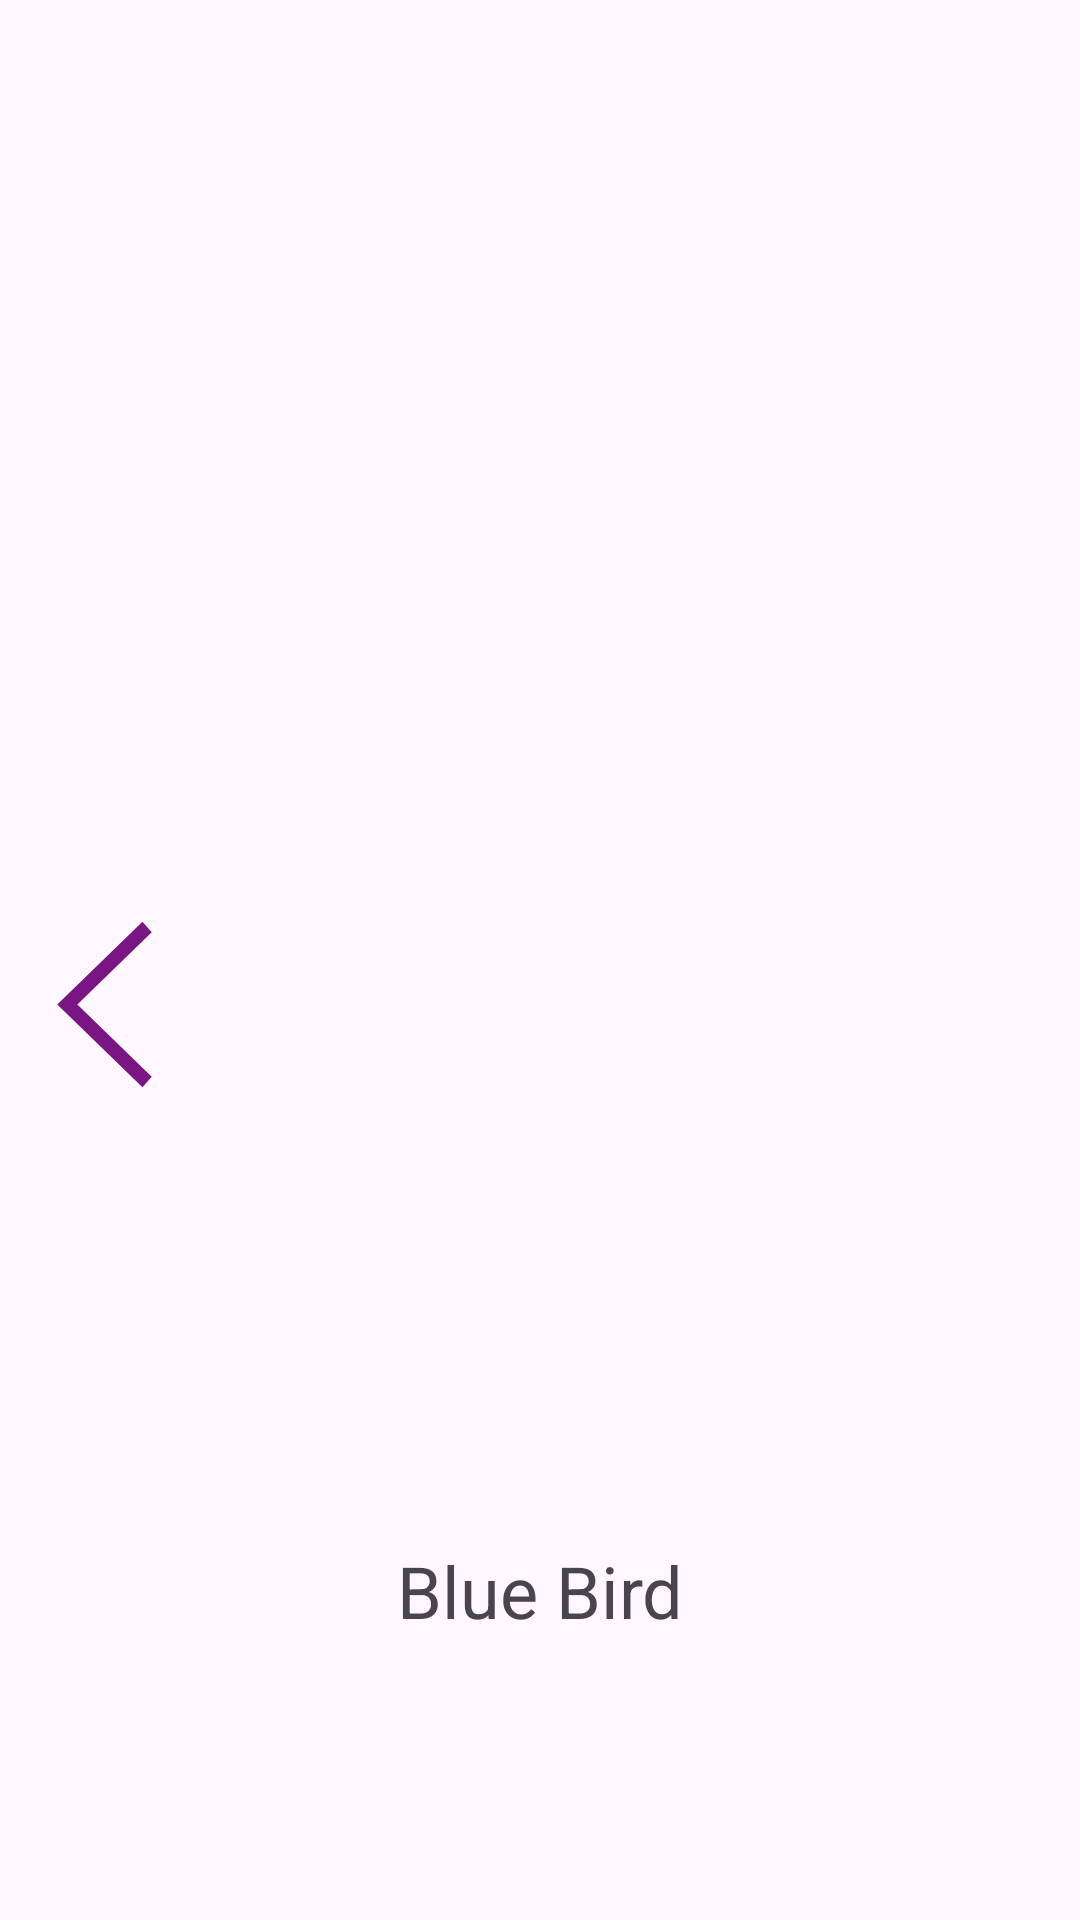

Write the Android layout XML for this screen, with the resource values it uses.
<!-- AndroidManifest.xml: application theme Theme.BirdsProject -->
<!-- res/layout/activity_fifth_birds.xml -->
<?xml version="1.0" encoding="utf-8"?>
<androidx.constraintlayout.widget.ConstraintLayout xmlns:android="http://schemas.android.com/apk/res/android"
    xmlns:app="http://schemas.android.com/apk/res-auto"
    xmlns:tools="http://schemas.android.com/tools"
    android:layout_width="match_parent"
    android:layout_height="match_parent"
    tools:context=".FifthBirdsActivity">

    <ImageView
        android:id="@+id/imageView5"
        android:layout_width="404dp"
        android:layout_height="562dp"
        app:layout_constraintEnd_toEndOf="parent"
        app:layout_constraintStart_toStartOf="parent"
        app:layout_constraintTop_toTopOf="parent" />

    <TextView
        android:id="@+id/textView5"
        android:layout_width="wrap_content"
        android:layout_height="wrap_content"
        android:text="Blue Bird"
        android:textSize="24sp"
        app:layout_constraintBottom_toBottomOf="parent"
        app:layout_constraintEnd_toEndOf="parent"
        app:layout_constraintStart_toStartOf="parent"
        app:layout_constraintTop_toTopOf="parent"
        app:layout_constraintVertical_bias="0.846" />

    <ImageView
        android:id="@+id/btnPrev5"
        android:layout_width="63dp"
        android:layout_height="66dp"
        app:layout_constraintBottom_toBottomOf="@+id/imageView5"
        app:layout_constraintEnd_toEndOf="parent"
        app:layout_constraintHorizontal_bias="0.011"
        app:layout_constraintStart_toStartOf="parent"
        app:layout_constraintTop_toTopOf="parent"
        app:layout_constraintVertical_bias="0.608"
        app:srcCompat="@drawable/left_arrow_backup_2_svgrepo_com" />

</androidx.constraintlayout.widget.ConstraintLayout>
<!-- resources referenced by this layout -->
<resources>
  <!-- drawable left_arrow_backup_2_svgrepo_com (drawable) -->
  <vector xmlns:android="http://schemas.android.com/apk/res/android"
      android:width="800dp"
      android:height="800dp"
      android:viewportWidth="1024"
      android:viewportHeight="1024">
    <path
        android:pathData="M768,903.2l-50.4,56.8L256,512l461.6,-448 50.4,56.8L364.9,512z"
        android:fillColor="#791684"/>
  </vector>
  <style name="Theme.BirdsProject" parent="Base.Theme.BirdsProject" />
  <style name="Base.Theme.BirdsProject" parent="Theme.Material3.DayNight.NoActionBar">
          
          
      </style>
</resources>
